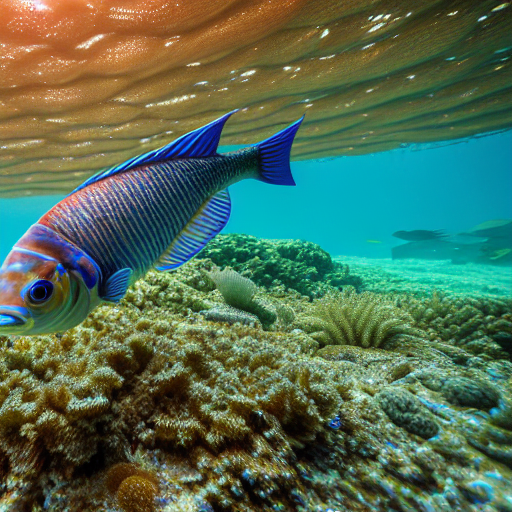
Generation parameters embedded in this image by AUTOMATIC1111 Stable Diffusion web UI or a fork of it (Forge, ...) (PNG 'parameters' text chunk):
masterpiece, best quality, an underwater "full-frame close-up photo of a fish", ("panoramic shot") high detail clothing, photorealistic, trending on Artstation, octane render, cinematic lighting, 8k, hyperdetailed, sharp focus
Negative prompt: framed, frames, collage, three legs, lowres, bad anatomy, bad hands, text, error, missing fingers, extra digit, fewer digits, cropped, worst quality, low quality, normal quality, jpeg artifacts, signature, watermark, username, blurry, artist name, cropped headshot, visible face, detailed face, perfectly centered, medium shot, 80s anime, black screen print
Steps: 60, Sampler: DPM++ 2M Karras, CFG scale: 10, Seed: 3780875490, Size: 512x512, Model hash: 44bf0551